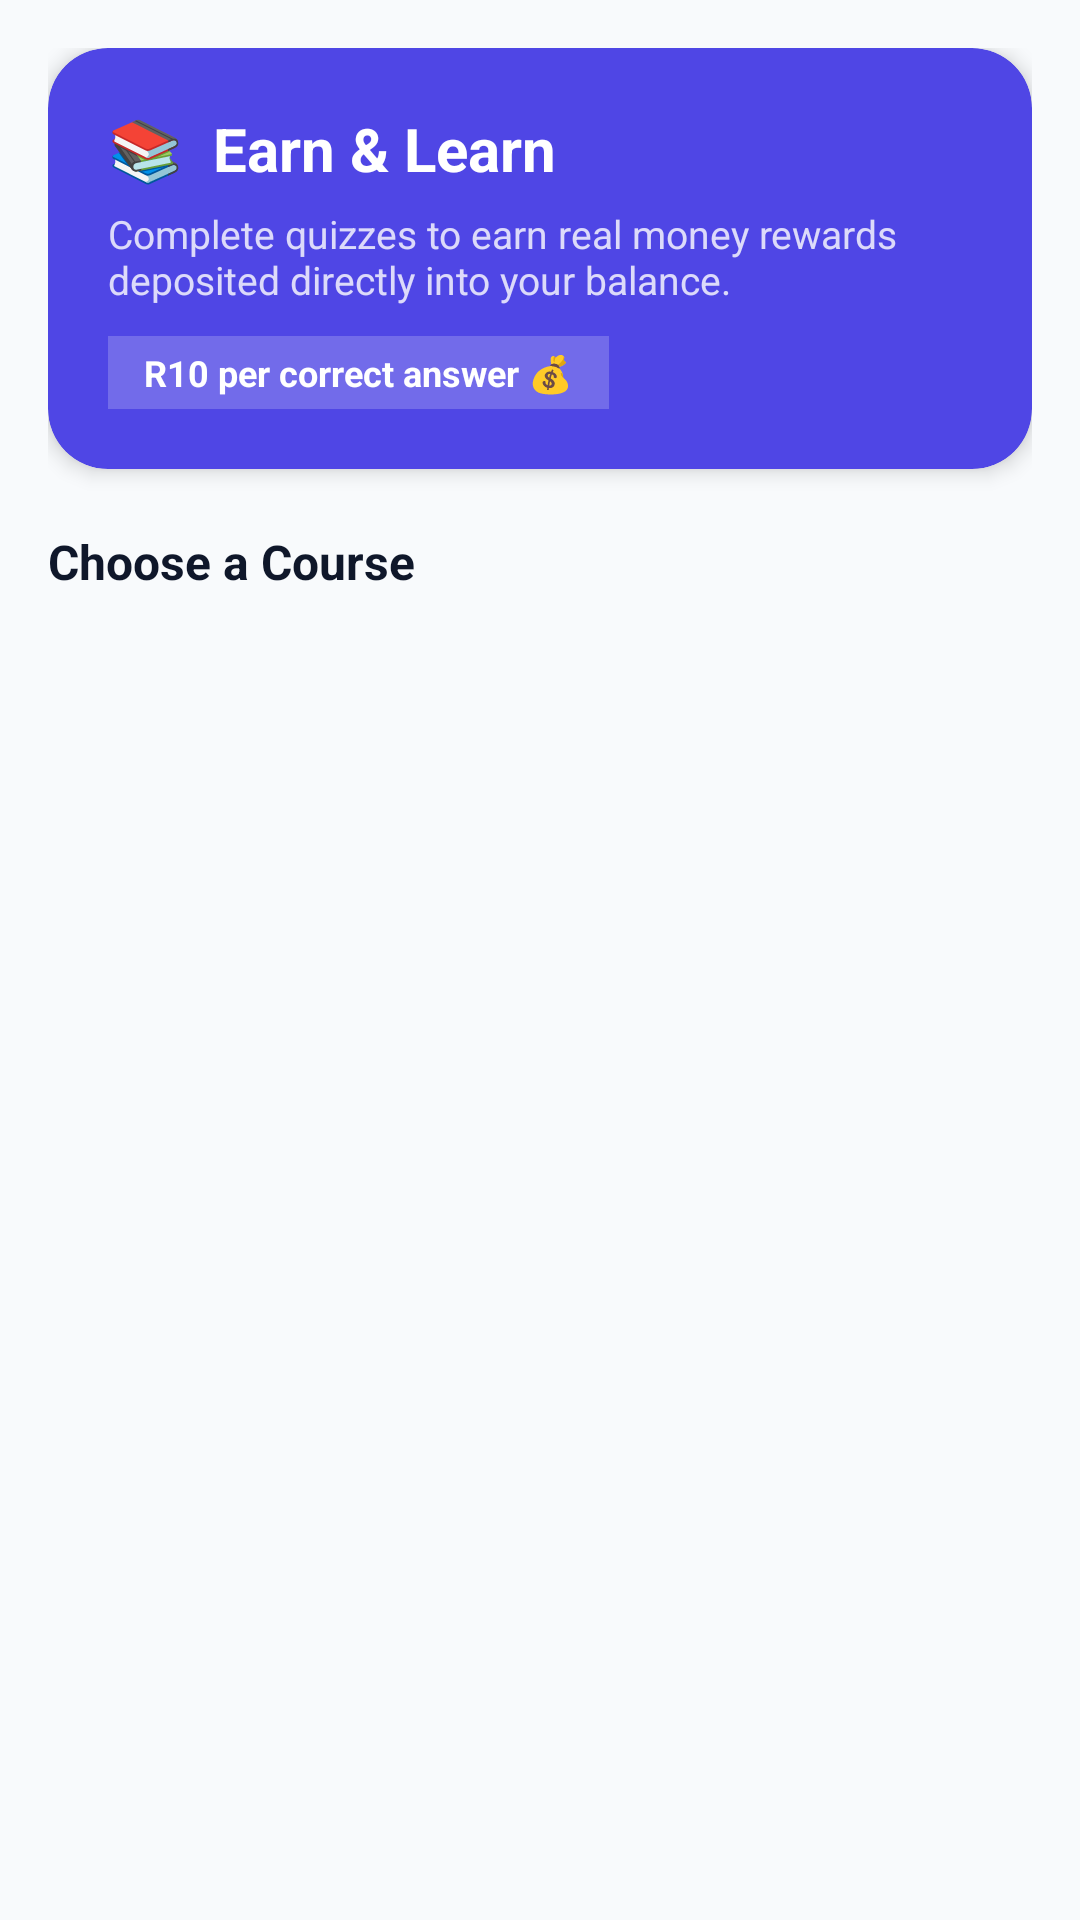

Produce the Android XML layout that renders to this screen, including the resource entries it uses.
<!-- AndroidManifest.xml: application theme Theme.PocketGuidance -->
<!-- res/layout/activity_earn.xml -->
<?xml version="1.0" encoding="utf-8"?>
<FrameLayout xmlns:android="http://schemas.android.com/apk/res/android"
    xmlns:app="http://schemas.android.com/apk/res-auto"
    android:layout_width="match_parent"
    android:layout_height="match_parent"
    android:background="@color/background">

    
    <LinearLayout
        android:id="@+id/layoutCourseList"
        android:layout_width="match_parent"
        android:layout_height="match_parent"
        android:orientation="vertical"
        android:padding="16dp">

        
        <androidx.cardview.widget.CardView
            android:layout_width="match_parent"
            android:layout_height="wrap_content"
            android:layout_marginBottom="20dp"
            app:cardBackgroundColor="@color/primary"
            app:cardCornerRadius="20dp"
            app:cardElevation="4dp">

            <LinearLayout
                android:layout_width="match_parent"
                android:layout_height="wrap_content"
                android:orientation="vertical"
                android:padding="20dp">

                <TextView
                    android:layout_width="wrap_content"
                    android:layout_height="wrap_content"
                    android:text="📚  Earn &amp; Learn"
                    android:textColor="@android:color/white"
                    android:textSize="20sp"
                    android:textStyle="bold" />

                <TextView
                    android:layout_width="wrap_content"
                    android:layout_height="wrap_content"
                    android:layout_marginTop="6dp"
                    android:text="Complete quizzes to earn real money rewards deposited directly into your balance."
                    android:textColor="#CCFFFFFF"
                    android:textSize="13sp" />

                <TextView
                    android:layout_width="wrap_content"
                    android:layout_height="wrap_content"
                    android:layout_marginTop="10dp"
                    android:background="#33FFFFFF"
                    android:paddingHorizontal="12dp"
                    android:paddingVertical="4dp"
                    android:text="R10 per correct answer 💰"
                    android:textColor="@android:color/white"
                    android:textSize="12sp"
                    android:textStyle="bold" />
            </LinearLayout>
        </androidx.cardview.widget.CardView>

        <TextView
            android:layout_width="wrap_content"
            android:layout_height="wrap_content"
            android:layout_marginBottom="12dp"
            android:text="Choose a Course"
            android:textColor="@color/text_primary"
            android:textSize="16sp"
            android:textStyle="bold" />

        <androidx.recyclerview.widget.RecyclerView
            android:id="@+id/rvCourses"
            android:layout_width="match_parent"
            android:layout_height="0dp"
            android:layout_weight="1"
            android:clipToPadding="false"
            android:paddingBottom="16dp" />

    </LinearLayout>

    
    <LinearLayout
        android:id="@+id/layoutQuiz"
        android:layout_width="match_parent"
        android:layout_height="match_parent"
        android:orientation="vertical"
        android:padding="16dp"
        android:visibility="gone">

        
        <LinearLayout
            android:layout_width="match_parent"
            android:layout_height="wrap_content"
            android:layout_marginBottom="12dp"
            android:gravity="center_vertical"
            android:orientation="horizontal">

            <TextView
                android:id="@+id/tvCourseTitle"
                android:layout_width="0dp"
                android:layout_height="wrap_content"
                android:layout_weight="1"
                android:text="💰  Budgeting Basics"
                android:textColor="@color/text_primary"
                android:textSize="16sp"
                android:textStyle="bold" />

            <Button
                android:id="@+id/btnExitQuiz"
                style="@style/Widget.MaterialComponents.Button.TextButton"
                android:layout_width="wrap_content"
                android:layout_height="36dp"
                android:text="✕ Exit"
                android:textColor="@color/danger"
                android:textSize="12sp" />
        </LinearLayout>

        
        <ProgressBar
            android:id="@+id/progressQuiz"
            style="@android:style/Widget.ProgressBar.Horizontal"
            android:layout_width="match_parent"
            android:layout_height="8dp"
            android:layout_marginBottom="8dp"
            android:max="100"
            android:progress="10"
            android:progressTint="@color/primary" />

        
        <TextView
            android:id="@+id/tvQuestionNumber"
            android:layout_width="wrap_content"
            android:layout_height="wrap_content"
            android:layout_marginBottom="6dp"
            android:text="Question 1 of 10"
            android:textColor="@color/text_secondary"
            android:textSize="12sp" />

        
        <androidx.cardview.widget.CardView
            android:layout_width="match_parent"
            android:layout_height="wrap_content"
            android:layout_marginBottom="16dp"
            app:cardCornerRadius="14dp"
            app:cardElevation="2dp"
            app:cardBackgroundColor="@color/surface">

            <TextView
                android:id="@+id/tvQuestion"
                android:layout_width="match_parent"
                android:layout_height="wrap_content"
                android:padding="18dp"
                android:text="What is a budget?"
                android:textColor="@color/text_primary"
                android:textSize="16sp"
                android:textStyle="bold"
                android:lineSpacingExtra="4dp" />
        </androidx.cardview.widget.CardView>

        
        <androidx.recyclerview.widget.RecyclerView
            android:id="@+id/rvAnswers"
            android:layout_width="match_parent"
            android:layout_height="0dp"
            android:layout_weight="1"
            android:clipToPadding="false"
            android:nestedScrollingEnabled="false" />

        
        <Button
            android:id="@+id/btnNext"
            style="@style/PrimaryButton"
            android:layout_marginTop="12dp"
            android:layout_marginBottom="8dp"
            android:text="Next Question"
            android:visibility="gone" />

    </LinearLayout>

</FrameLayout>
<!-- resources referenced by this layout -->
<resources>
  <color name="background">#F8FAFC</color>
  <color name="danger">#EF4444</color>
  <color name="primary">#4F46E5</color>
  <color name="surface">#FFFFFF</color>
  <color name="text_primary">#0F172A</color>
  <color name="text_secondary">#64748B</color>
  <style name="PrimaryButton" parent="Widget.MaterialComponents.Button">
          <item name="android:layout_width">match_parent</item>
          <item name="android:layout_height">52dp</item>
          <item name="backgroundTint">@color/primary</item>
          <item name="android:textColor">@android:color/white</item>
          <item name="android:textSize">16sp</item>
          <item name="cornerRadius">12dp</item>
      </style>
  <style name="Theme.PocketGuidance" parent="Theme.MaterialComponents.DayNight.DarkActionBar">
          <item name="colorPrimary">@color/primary</item>
          <item name="colorPrimaryDark">@color/primary_dark</item>
          <item name="colorAccent">@color/accent</item>
          <item name="android:windowBackground">@color/background</item>
          <item name="android:statusBarColor">@color/primary</item>
      </style>
  <color name="primary_dark">#3730A3</color>
  <color name="accent">#7C3AED</color>
</resources>
